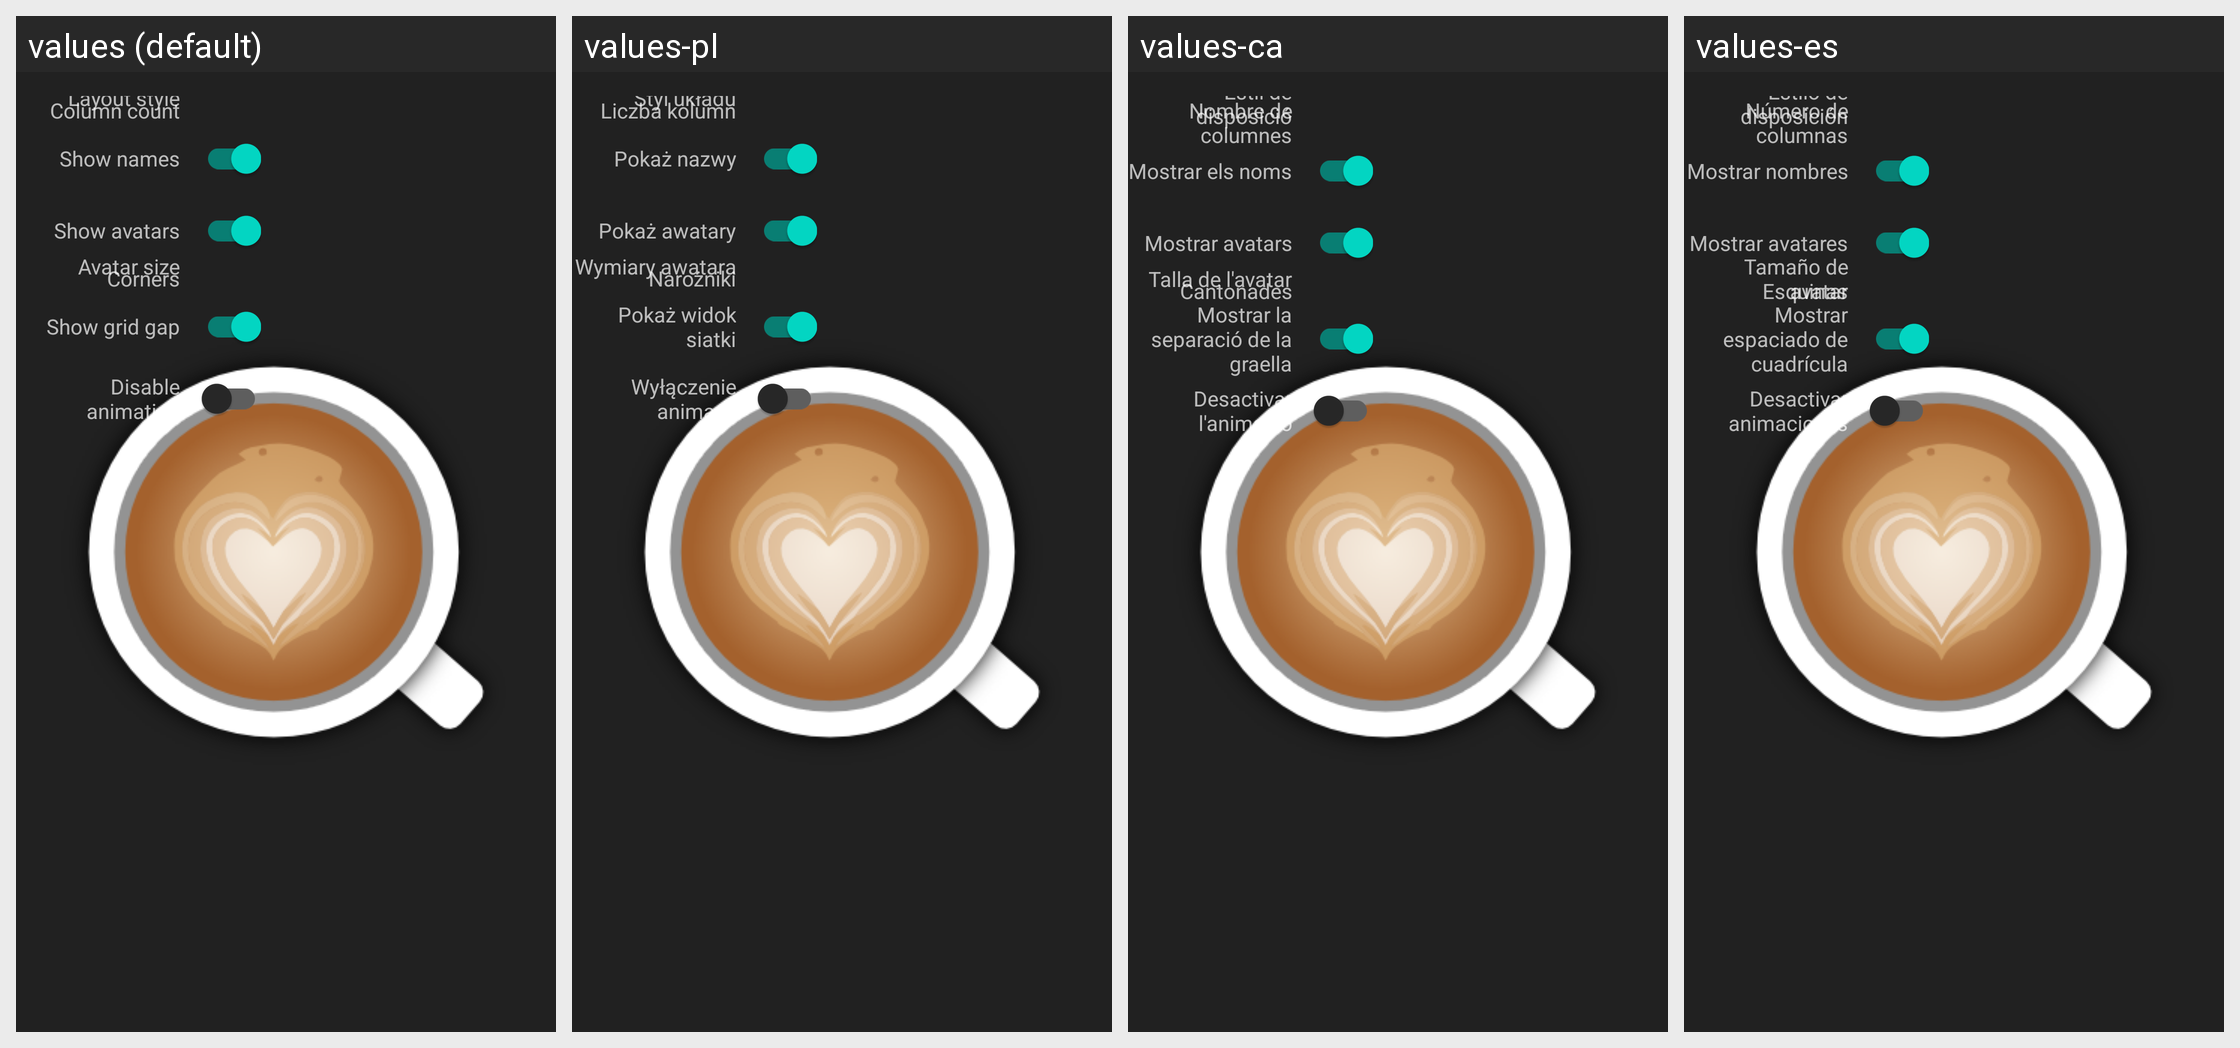

Here is an Android app screen in its default locale and in the app's own translations. Write out the translated-string differences for the strings that appear on this screen.
Android screen res/layout/dialog_post_layout_preferences.xml rendered under 4 locales, left to right: values (default), values-pl, values-ca, values-es. Device: Nexus 5 (rendered at 1080×1920; each locale shown at half size, 540×960, under a caption strip naming it); theme AppTheme.Launcher.
Other locales in the repository, not shown: values-cs, values-de, values-el, values-eu, values-fa, values-fr, values-hi, values-in, values-it, values-ja, values-kn, values-mk, values-nl, values-or, values-pt, values-ru, values-sk, values-sv, values-tr, values-vi, values-zh-rCN, values-zh-rTW.
Strings drawn on this screen, with the default value and each locale's value (text and hints the layout hard-codes, and strings that could not be matched under every locale, appear in the picture but are not listed):

layout_style
  values: Layout style
  values-pl: Styl układu
  values-ca: Estil de disposició
  values-es: Estilo de disposición

column_count
  values: Column count
  values-pl: Liczba kolumn
  values-ca: Nombre de columnes
  values-es: Número de columnas

show_names
  values: Show names
  values-pl: Pokaż nazwy
  values-ca: Mostrar els noms
  values-es: Mostrar nombres

show_avatars
  values: Show avatars
  values-pl: Pokaż awatary
  values-ca: Mostrar avatars
  values-es: Mostrar avatares

avatar_size
  values: Avatar size
  values-pl: Wymiary awatara
  values-ca: Talla de l'avatar
  values-es: Tamaño de avatar

corners
  values: Corners
  values-pl: Narożniki
  values-ca: Cantonades
  values-es: Esquinas

show_grid_gap
  values: Show grid gap
  values-pl: Pokaż widok siatki
  values-ca: Mostrar la separació de la graella
  values-es: Mostrar espaciado de cuadrícula

disable_animation
  values: Disable animation
  values-pl: Wyłączenie animacji
  values-ca: Desactivar l'animació
  values-es: Desactivar animaciones
